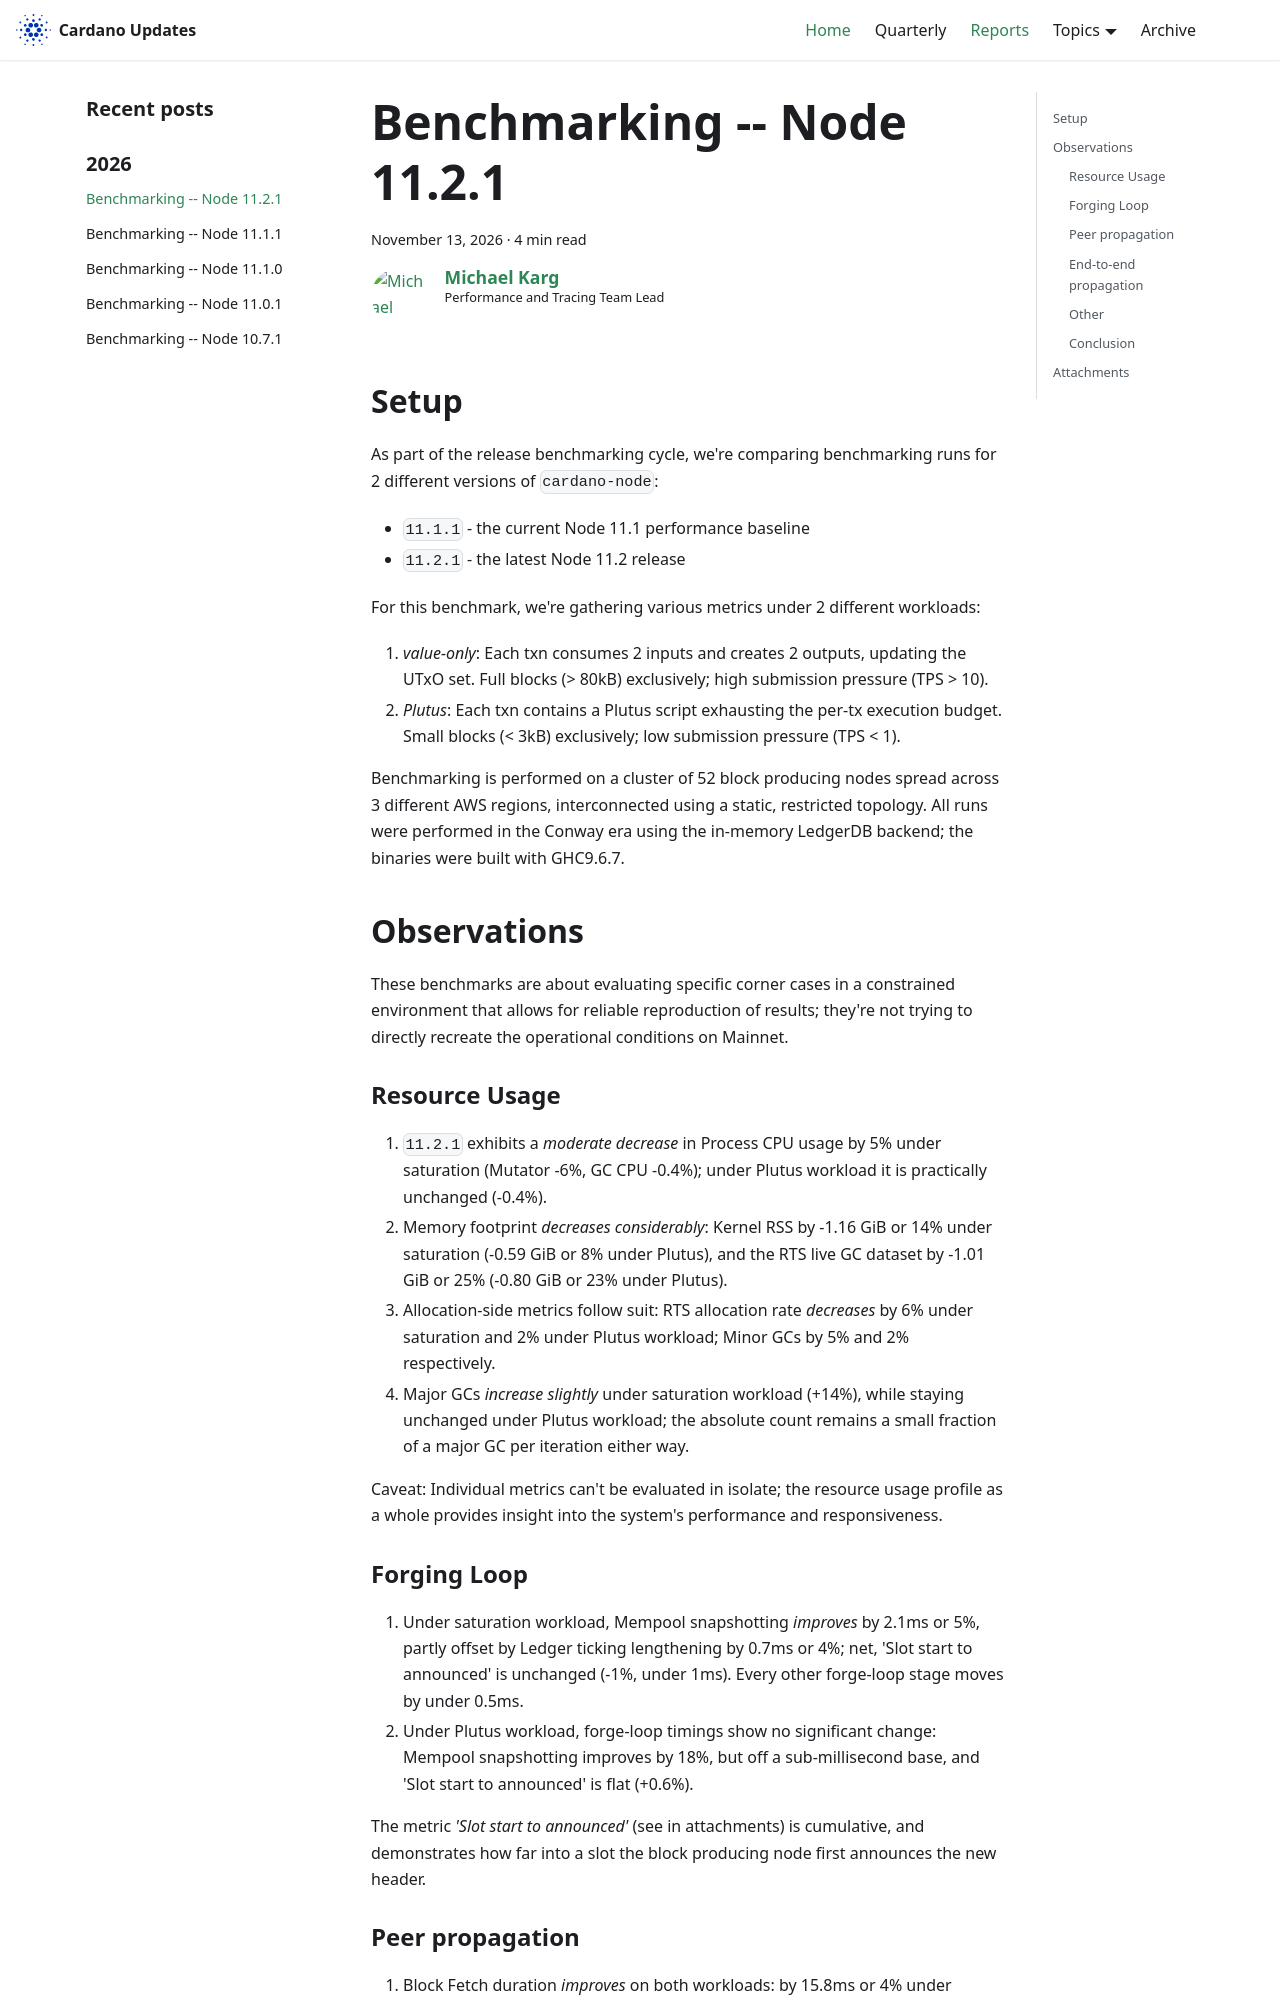

repository: IntersectMBO/cardano-updates · page: reports/2026-11-performance-11.2.1/index.html · generator: docusaurus

---
title: Benchmarking -- Node 11.2.1
slug: 2026-11-performance-11.2.1
authors: mgmeier
tags: [benchmarking-reports]
hide_table_of_contents: false
---

## Setup

As part of the release benchmarking cycle, we're comparing benchmarking runs for 2 different versions of `cardano-node`:
* `11.1.1` - the current Node 11.1 performance baseline
* `11.2.1` - the latest Node 11.2 release

For this benchmark, we're gathering various metrics under 2 different workloads:
1. _value-only_: Each txn consumes 2 inputs and creates 2 outputs, updating the UTxO set. Full blocks (> 80kB) exclusively; high submission pressure (TPS > 10).
2. _Plutus_: Each txn contains a Plutus script exhausting the per-tx execution budget. Small blocks (< 3kB) exclusively; low submission pressure (TPS < 1).

Benchmarking is performed on a cluster of 52 block producing nodes spread across 3 different AWS regions, interconnected using a static, restricted topology. All runs
were performed in the Conway era using the in-memory LedgerDB backend; the binaries were built with GHC9.6.7.


## Observations

These benchmarks are about evaluating specific corner cases in a constrained environment that allows for reliable reproduction of results; they're not trying to directly recreate the operational conditions on Mainnet.  

### Resource Usage

1. `11.2.1` exhibits a _moderate decrease_ in Process CPU usage by 5% under saturation (Mutator -6%, GC CPU -0.4%); under Plutus workload it is practically unchanged (-0.4%).
2. Memory footprint _decreases considerably_: Kernel RSS by -1.16 GiB or 14% under saturation (-0.59 GiB or 8% under Plutus), and the RTS live GC dataset by -1.01 GiB or 25% (-0.80 GiB or 23% under Plutus).
3. Allocation-side metrics follow suit: RTS allocation rate _decreases_ by 6% under saturation and 2% under Plutus workload; Minor GCs by 5% and 2% respectively.
4. Major GCs _increase slightly_ under saturation workload (+14%), while staying unchanged under Plutus workload; the absolute count remains a small fraction of a major GC per iteration either way.

Caveat: Individual metrics can't be evaluated in isolate; the resource usage profile as a whole provides insight into the system's performance and responsiveness.
